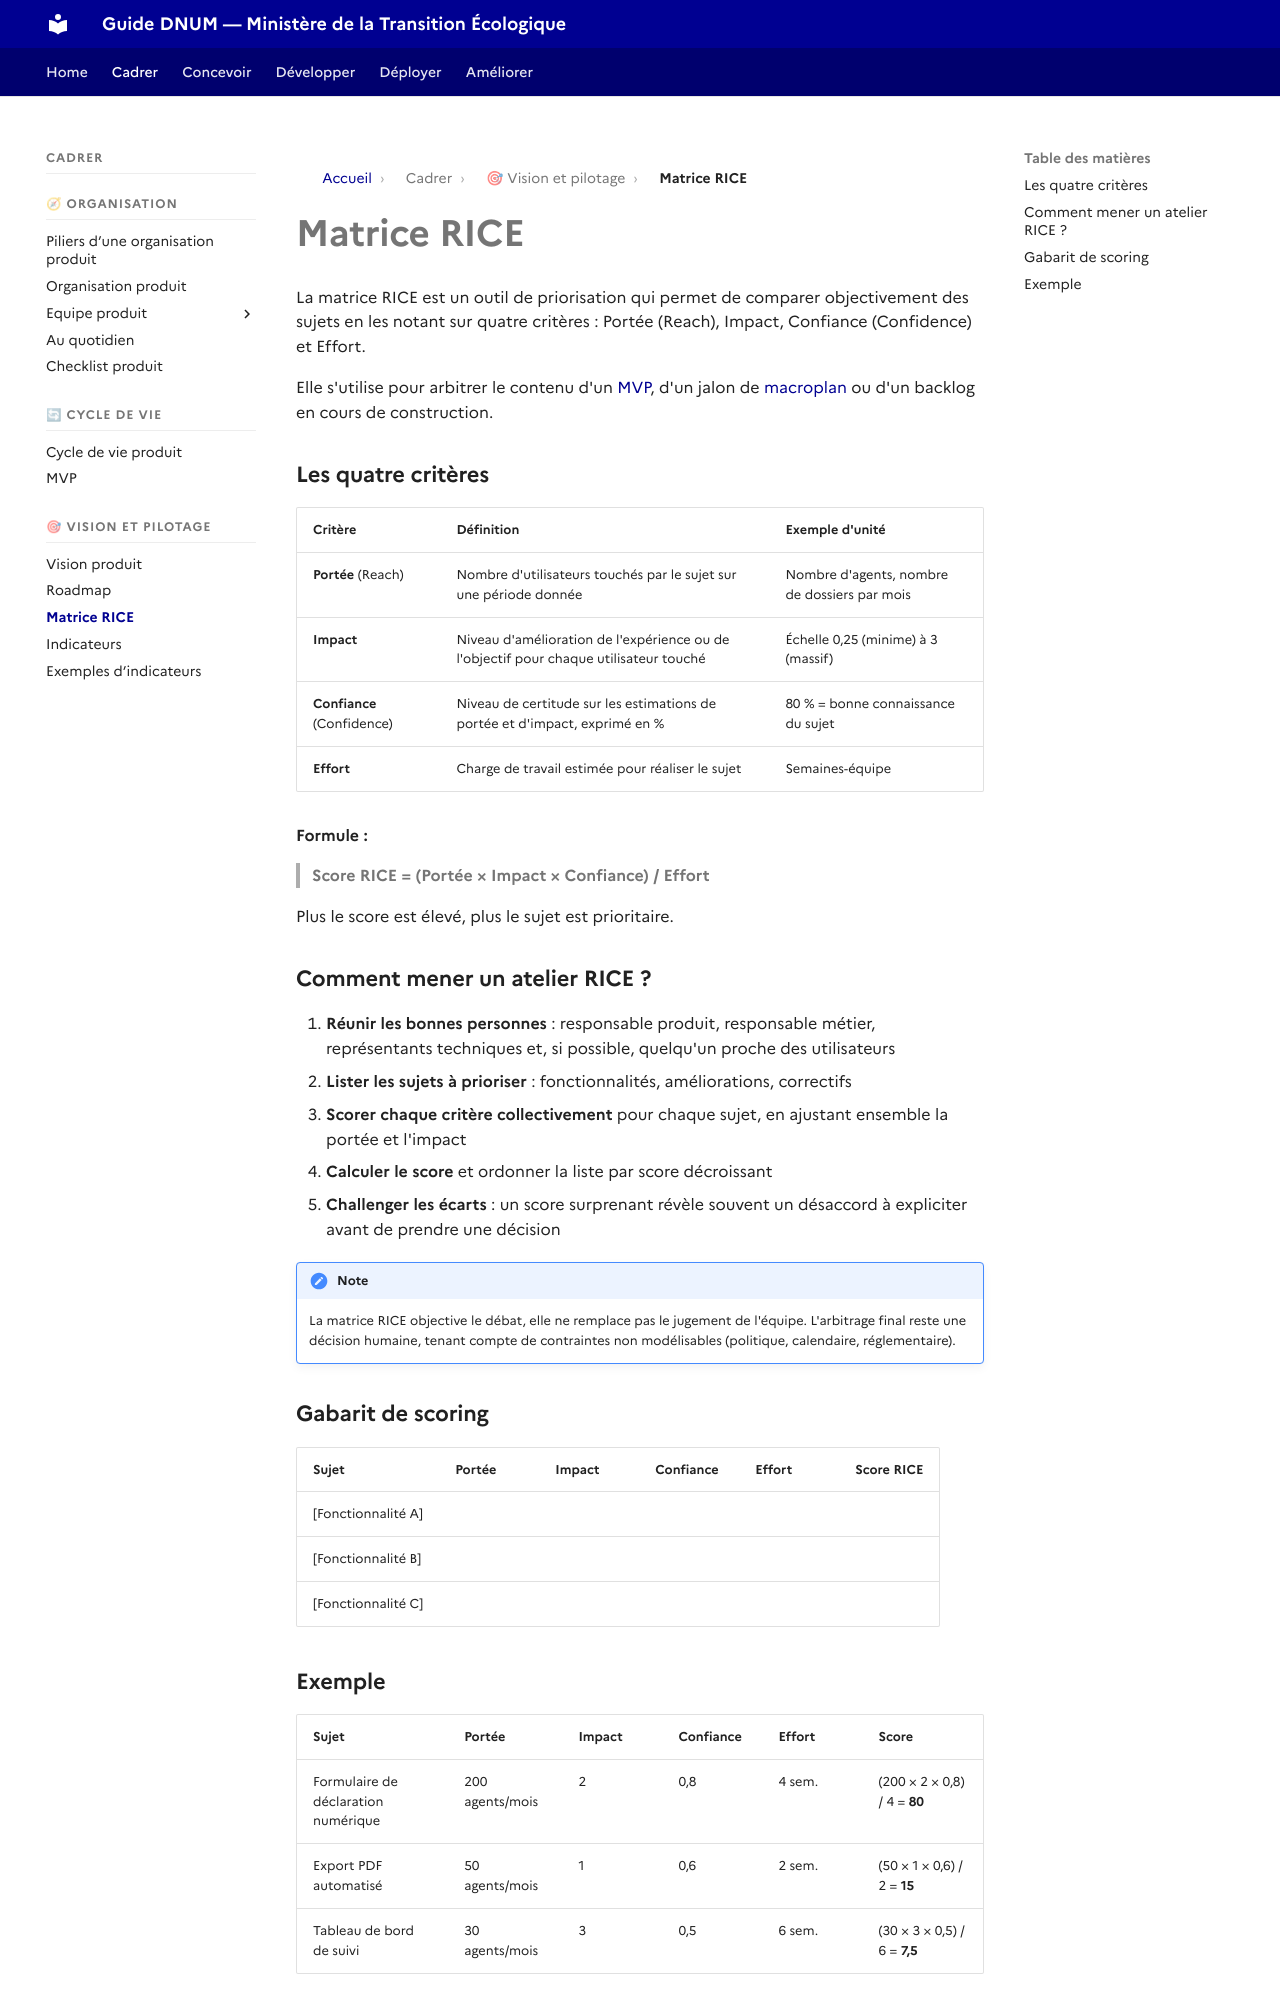

repository: theodogulan/dnum-mte-ressources-produit · page: cadrer/matrice-rice/index.html · generator: mkdocs

# Matrice RICE

La matrice RICE est un outil de priorisation qui permet de comparer objectivement des sujets en les notant sur quatre critères : Portée (Reach), Impact, Confiance (Confidence) et Effort.

Elle s'utilise pour arbitrer le contenu d'un [MVP](mvp.md), d'un jalon de [macroplan](la-roadmap.md) ou d'un backlog en cours de construction.

### Les quatre critères

| Critère | Définition | Exemple d'unité |
|---|---|---|
| **Portée** (Reach) | Nombre d'utilisateurs touchés par le sujet sur une période donnée | Nombre d'agents, nombre de dossiers par mois |
| **Impact** | Niveau d'amélioration de l'expérience ou de l'objectif pour chaque utilisateur touché | Échelle 0,25 (minime) à 3 (massif) |
| **Confiance** (Confidence) | Niveau de certitude sur les estimations de portée et d'impact, exprimé en % | 80 % = bonne connaissance du sujet |
| **Effort** | Charge de travail estimée pour réaliser le sujet | Semaines-équipe |

**Formule :**

> **Score RICE = (Portée × Impact × Confiance) / Effort**

Plus le score est élevé, plus le sujet est prioritaire.

### Comment mener un atelier RICE ?

1. **Réunir les bonnes personnes** : responsable produit, responsable métier, représentants techniques et, si possible, quelqu'un proche des utilisateurs
2. **Lister les sujets à prioriser** : fonctionnalités, améliorations, correctifs
3. **Scorer chaque critère collectivement** pour chaque sujet, en ajustant ensemble la portée et l'impact
4. **Calculer le score** et ordonner la liste par score décroissant
5. **Challenger les écarts** : un score surprenant révèle souvent un désaccord à expliciter avant de prendre une décision

!!! note

    La matrice RICE objective le débat, elle ne remplace pas le jugement de l'équipe. L'arbitrage final reste une décision humaine, tenant compte de contraintes non modélisables (politique, calendaire, réglementaire).

### Gabarit de scoring

| Sujet | Portée | Impact | Confiance | Effort | Score RICE |
|---|---|---|---|---|---|
| [Fonctionnalité A] | | | | | |
| [Fonctionnalité B] | | | | | |
| [Fonctionnalité C] | | | | | |
